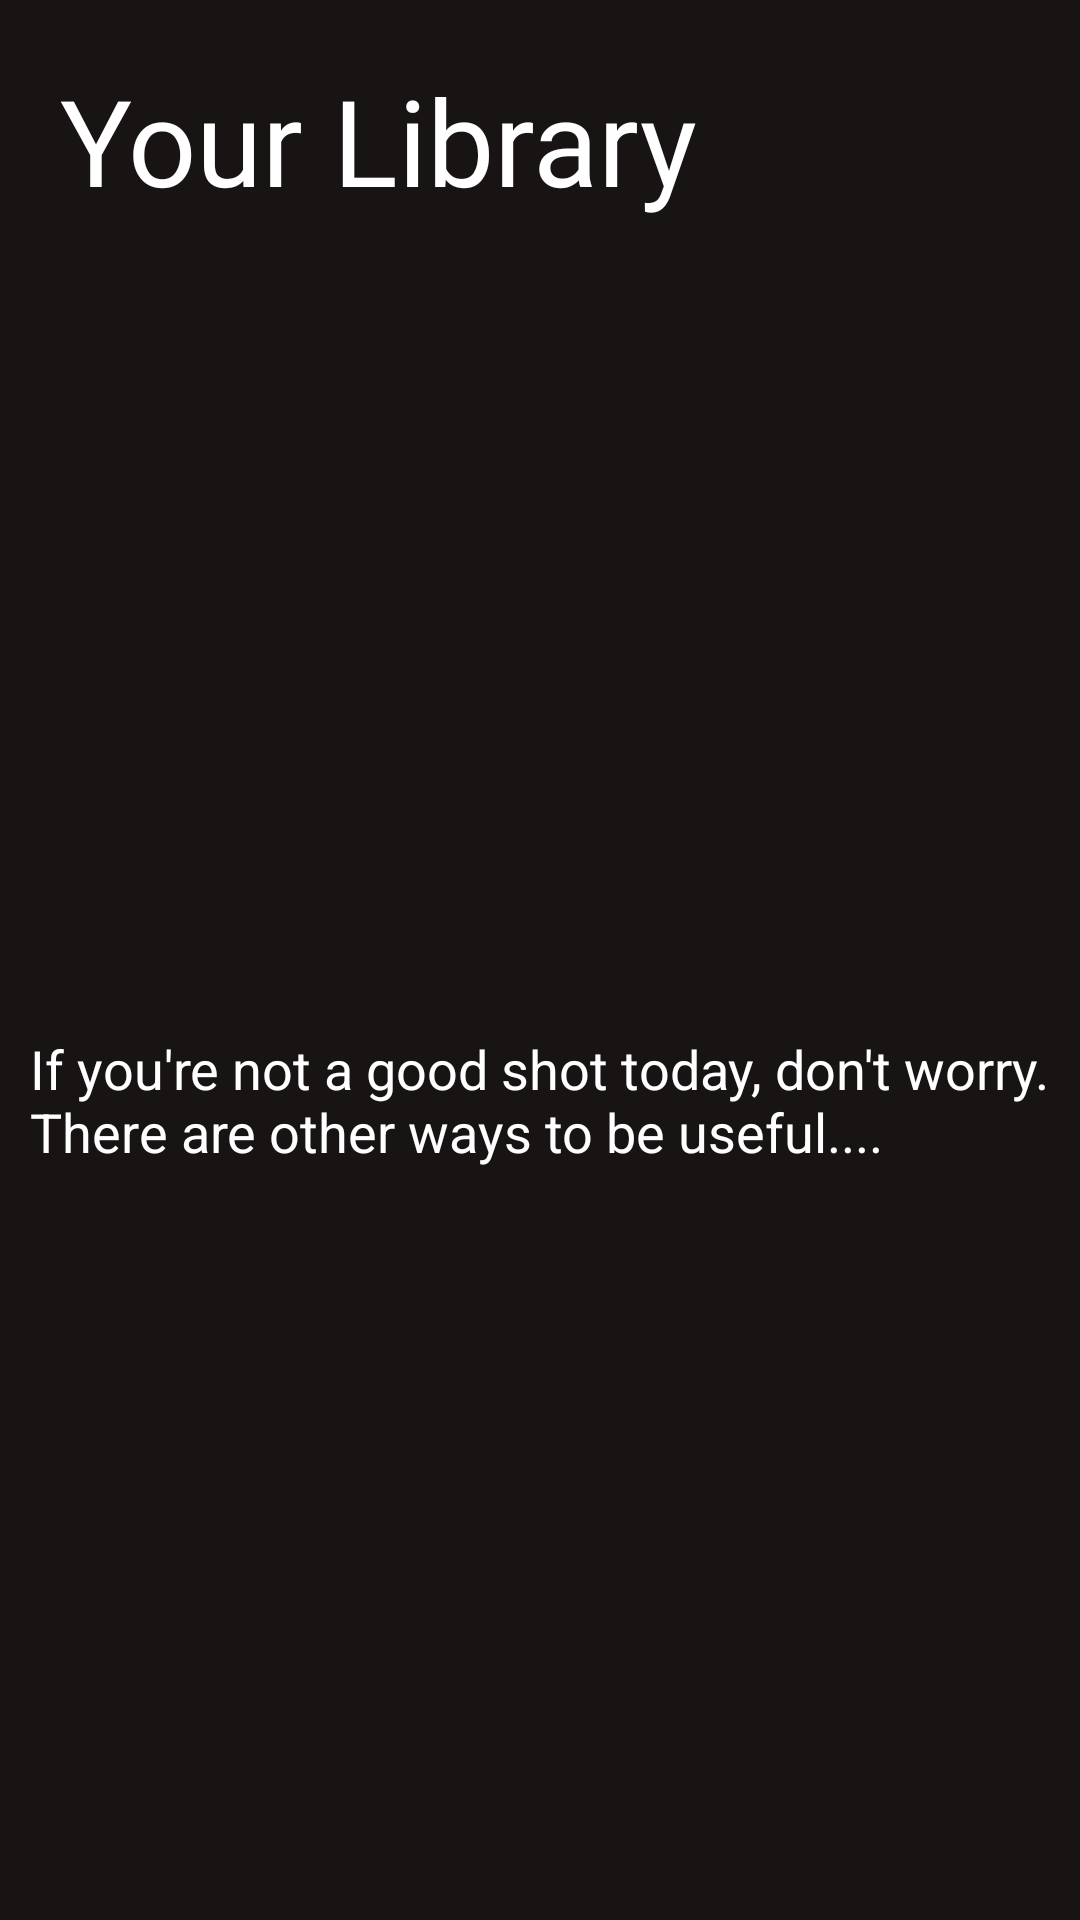

This screen was rendered from an Android layout file. Write that file and the resources it references.
<!-- AndroidManifest.xml: application theme Theme.ListenUp -->
<!-- res/layout/fragment_third.xml -->
<?xml version="1.0" encoding="utf-8"?>
<FrameLayout xmlns:android="http://schemas.android.com/apk/res/android"
    xmlns:tools="http://schemas.android.com/tools"
    android:layout_width="match_parent"
    android:layout_height="match_parent"
    android:background="#191414"
    tools:context=".ThirdFragment">

    <LinearLayout
        android:layout_width="match_parent"
        android:layout_height="match_parent"
        android:orientation="vertical">

        <RelativeLayout
            android:layout_width="match_parent"
            android:layout_height="wrap_content">

            <TextView
                android:layout_width="wrap_content"
                android:layout_height="wrap_content"
                android:fontFamily="@font/brandon_grotesque_bold_italic"
                android:padding="20dp"
                android:text="Your Library"
                android:textColor="@color/white"
                android:textSize="40sp" />

            <ImageView
                android:layout_width="80dp"
                android:layout_height="80dp"
                android:layout_alignParentRight="true"
                android:layout_centerVertical="true"
                android:padding="20dp"
                android:src="@drawable/add" />

        </RelativeLayout>

        <LinearLayout
            android:layout_width="match_parent"
            android:layout_height="wrap_content"
            android:layout_weight="1"
            android:gravity="center"
            android:orientation="vertical">

            <TextView
                android:layout_width="wrap_content"
                android:layout_height="wrap_content"
                android:padding="10dp"
                android:text="If you're not a good shot today, don't worry. There are other ways to be useful...."
                android:textColor="@color/white"
                android:textSize="18sp" />

        </LinearLayout>

    </LinearLayout>

</FrameLayout>
<!-- resources referenced by this layout -->
<resources>
  <color name="white">#FFFFFFFF</color>
  <style name="Theme.ListenUp" parent="Theme.MaterialComponents.DayNight.NoActionBar">
          
          <item name="colorPrimary">@color/purple_500</item>
          <item name="colorPrimaryVariant">#191414</item>
          <item name="colorOnPrimary">@color/white</item>
          
          <item name="colorSecondary">@color/teal_200</item>
          <item name="colorSecondaryVariant">@color/teal_700</item>
          <item name="colorOnSecondary">@color/black</item>
          
          <item name="android:statusBarColor" tools:targetApi="l">?attr/colorPrimaryVariant</item>
          
      </style>
  <color name="purple_500">#0ee85b</color>
  <color name="teal_200">#FF03DAC5</color>
  <color name="teal_700">#FF018786</color>
  <color name="black">#FF000000</color>
</resources>
